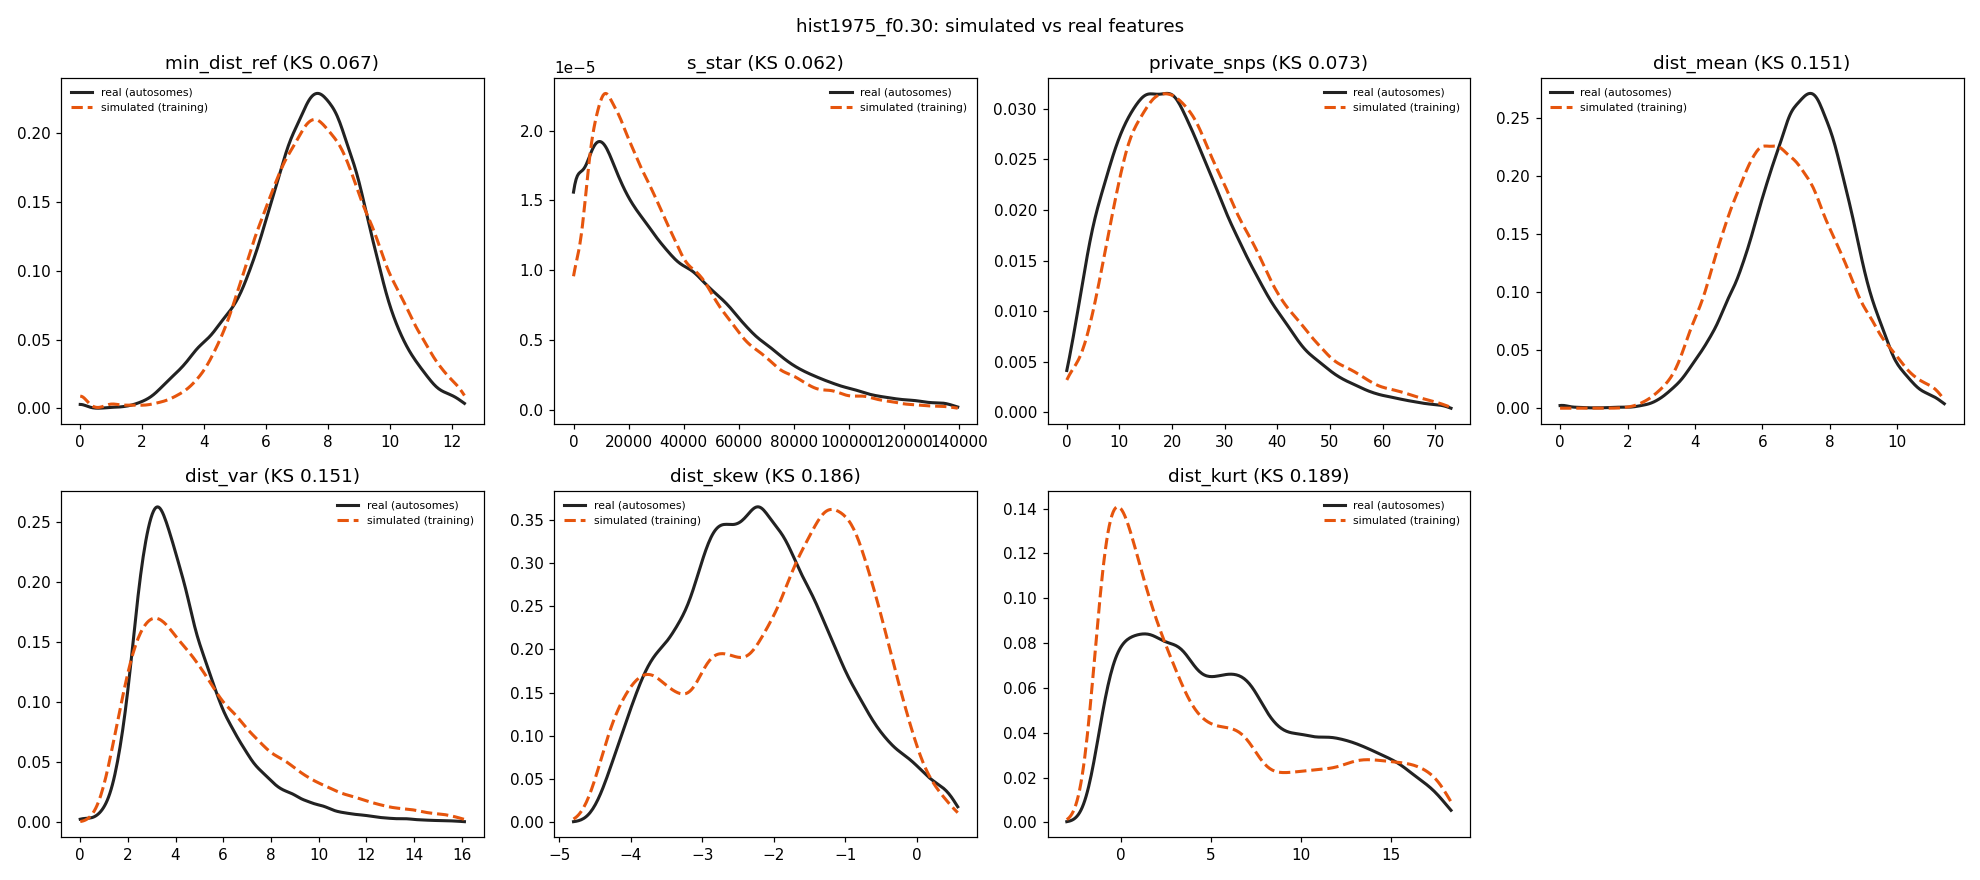

The table this chart was drawn from, first rows:
feature	sim_median	real_median	sim_q05	real_q05	sim_q95	real_q95	sim_mean	real_mean	ks
min_dist_ref	7.681	7.483	4.583	4	11.09	10.39	7.729	7.42	0.06667
s_star	25282	26788	0	0	81988	96820	31616	35668	0.06241
private_snps	23	21	7	5	53	50	25.63	23.57	0.07269
dist_mean	6.606	7.194	4.042	4.422	9.903	9.66	6.742	7.162	0.1511
dist_var	4.679	3.992	1.73	1.984	12.34	8.961	5.56	4.579	0.1513
dist_skew	-1.696	-2.246	-4.069	-3.909	-0.2118	-0.1065	-1.916	-2.169	0.1855
dist_kurt	2.671	5.281	-1.112	-0.5808	16.57	15.68	4.892	6.163	0.1892
